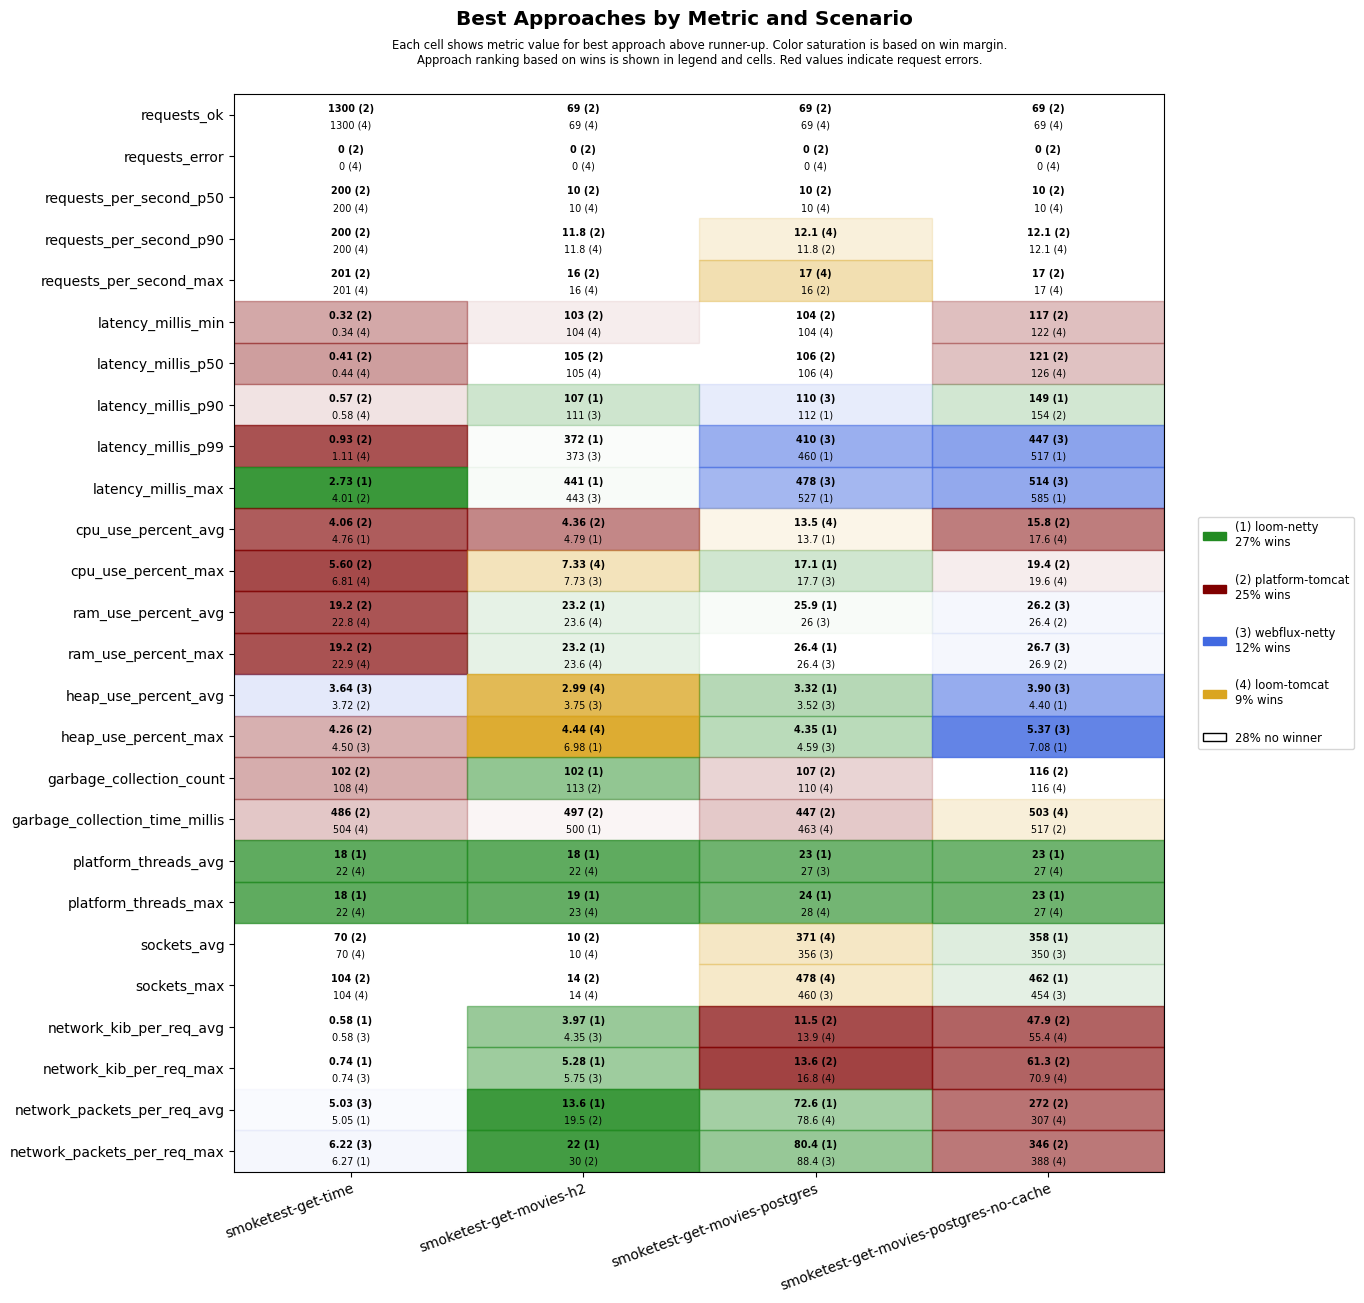

Source data for this figure (header and first rows):
scenario, approach, requests_ok, requests_error, requests_per_second_p50, requests_per_second_p90, requests_per_second_max, latency_millis_min, latency_millis_p50, latency_millis_p90, latency_millis_p99, latency_millis_max, cpu_use_percent_avg, cpu_use_percent_max, ram_use_percent_avg, ram_use_percent_max, heap_use_percent_avg, heap_use_percent_max, garbage_collection_count, garbage_collection_time_millis, platform_threads_avg, platform_threads_max, sockets_avg, sockets_max
smoketest-get-time, platform-tomcat, 1300, 0, 200, 200, 201, 0.32, 0.41, 0.57, 0.93, 4.01, 4.06, 5.60, 19.2, 19.2, 3.72, 4.26, 102, 486, 60, 60, 70, 104
smoketest-get-time, loom-tomcat, 1300, 0, 200, 200, 201, 0.34, 0.44, 0.58, 1.11, 4.33, 5.09, 6.81, 22.8, 22.9, 4.89, 6.21, 108, 504, 22, 22, 70, 104
smoketest-get-time, loom-netty, 1300, 0, 200, 200, 201, 0.42, 0.51, 0.71, 1.22, 2.73, 4.76, 7.25, 23.2, 23.2, 4.84, 6.27, 108, 528, 18, 18, 70, 104
smoketest-get-time, webflux-netty, 1300, 0, 200, 200, 201, 0.39, 0.52, 0.70, 1.13, 4.81, 5.21, 7.58, 23.4, 23.5, 3.64, 4.50, 108, 528, 22, 22, 70, 104
smoketest-get-movies-h2, platform-tomcat, 69, 0, 10, 11.8, 16, 103, 105, 112, 627, 696, 4.36, 8.05, 23.9, 23.9, 5.98, 14.3, 113, 497, 31, 31, 10, 14
smoketest-get-movies-h2, loom-tomcat, 69, 0, 10, 11.8, 16, 104, 105, 127, 626, 702, 4.95, 7.33, 23.6, 23.6, 2.99, 4.44, 120, 564, 22, 23, 10, 14
smoketest-get-movies-h2, loom-netty, 69, 0, 10, 11.2, 14, 104, 105, 107, 372, 441, 4.79, 8.23, 23.2, 23.2, 4.07, 6.98, 102, 500, 18, 19, 10, 14
smoketest-get-movies-h2, webflux-netty, 69, 0, 10, 11.2, 14, 104, 106, 111, 373, 443, 4.88, 7.73, 24.0, 24.0, 3.75, 12.0, 114, 538, 22, 23, 10, 14
smoketest-get-movies-postgres, platform-tomcat, 69, 0, 10, 11.8, 16, 104, 106, 128, 609, 677, 14.9, 21.0, 26.1, 26.6, 9.63, 15.2, 107, 447, 29, 30, 346, 452
smoketest-get-movies-postgres, loom-tomcat, 69, 0, 10, 12.1, 17, 104, 106, 128, 674, 740, 13.5, 17.8, 26.4, 26.9, 8.27, 15.2, 110, 463, 28, 28, 371, 478
smoketest-get-movies-postgres, loom-netty, 69, 0, 10, 11.5, 15, 104, 107, 112, 460, 527, 13.7, 17.1, 25.9, 26.4, 3.32, 4.35, 115, 596, 23, 24, 350, 454
smoketest-get-movies-postgres, webflux-netty, 69, 0, 10, 11.2, 14, 104, 106, 110, 410, 478, 14.1, 17.7, 26.0, 26.4, 3.52, 4.59, 117, 752, 27, 28, 356, 460
smoketest-get-movies-postgres-no-cache, platform-tomcat, 69, 0, 10, 12.1, 17, 117, 121, 154, 677, 745, 15.8, 19.4, 26.4, 26.9, 5.12, 13.4, 116, 517, 29, 29, 343, 448
smoketest-get-movies-postgres-no-cache, loom-tomcat, 69, 0, 10, 12.1, 17, 122, 126, 186, 745, 813, 17.6, 19.6, 26.5, 27, 6.11, 13.3, 116, 503, 27, 27, 343, 446
smoketest-get-movies-postgres-no-cache, loom-netty, 69, 0, 10, 11.5, 15, 126, 129, 149, 517, 585, 19.0, 22.4, 26.4, 26.9, 4.40, 7.08, 123, 592, 23, 23, 358, 462
smoketest-get-movies-postgres-no-cache, webflux-netty, 69, 0, 10, 11.2, 14, 125, 129, 161, 447, 514, 17.7, 20.9, 26.2, 26.7, 3.90, 5.37, 123, 628, 27, 27, 350, 454
